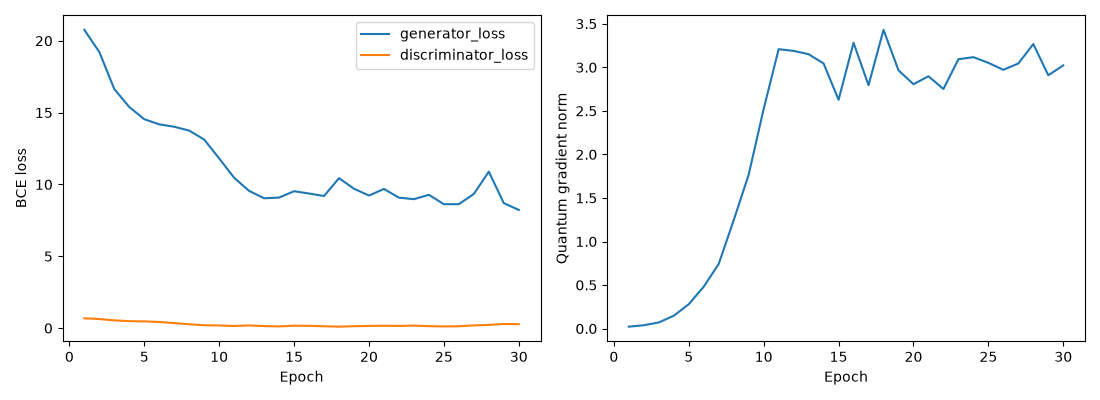

Data behind this chart, as committed beside it:
epoch, generator_loss, discriminator_loss, quantum_gradient_norm, adversarial_loss, moment_loss
1, 20.76, 0.6835, 0.02224, 0.6711, 2.009
2, 19.22, 0.6313, 0.03873, 0.7011, 1.852
3, 16.64, 0.539, 0.07037, 0.8304, 1.581
4, 15.39, 0.4857, 0.1475, 1.072, 1.432
5, 14.54, 0.4703, 0.2801, 1.139, 1.34
6, 14.18, 0.4293, 0.4811, 1.193, 1.299
7, 14.01, 0.3474, 0.7423, 1.406, 1.261
8, 13.75, 0.2669, 1.245, 1.693, 1.205
9, 13.13, 0.2017, 1.767, 2.023, 1.11
10, 11.81, 0.1849, 2.522, 2.197, 0.9614
11, 10.46, 0.1487, 3.208, 2.446, 0.8017
12, 9.55, 0.1843, 3.189, 2.512, 0.7038
13, 9.04, 0.1412, 3.151, 2.545, 0.6495
14, 9.086, 0.1168, 3.045, 2.789, 0.6297
15, 9.53, 0.1695, 2.628, 2.588, 0.6942
16, 9.369, 0.1591, 3.282, 2.627, 0.6742
17, 9.195, 0.1302, 2.795, 2.856, 0.6339
18, 10.44, 0.102, 3.431, 3.165, 0.7274
19, 9.7, 0.1344, 2.966, 3.067, 0.6634
20, 9.23, 0.1512, 2.806, 2.678, 0.6551
21, 9.686, 0.1658, 2.897, 2.816, 0.6871
22, 9.081, 0.1525, 2.751, 2.951, 0.613
23, 8.975, 0.1755, 3.093, 2.884, 0.6092
24, 9.277, 0.1351, 3.117, 3.021, 0.6256
25, 8.627, 0.1196, 3.052, 3.058, 0.5569
26, 8.626, 0.1283, 2.971, 2.928, 0.5697
27, 9.339, 0.1904, 3.044, 2.816, 0.6522
28, 10.89, 0.2227, 3.268, 2.731, 0.8161
29, 8.698, 0.2873, 2.909, 2.559, 0.6138
30, 8.227, 0.2774, 3.022, 2.229, 0.5998
